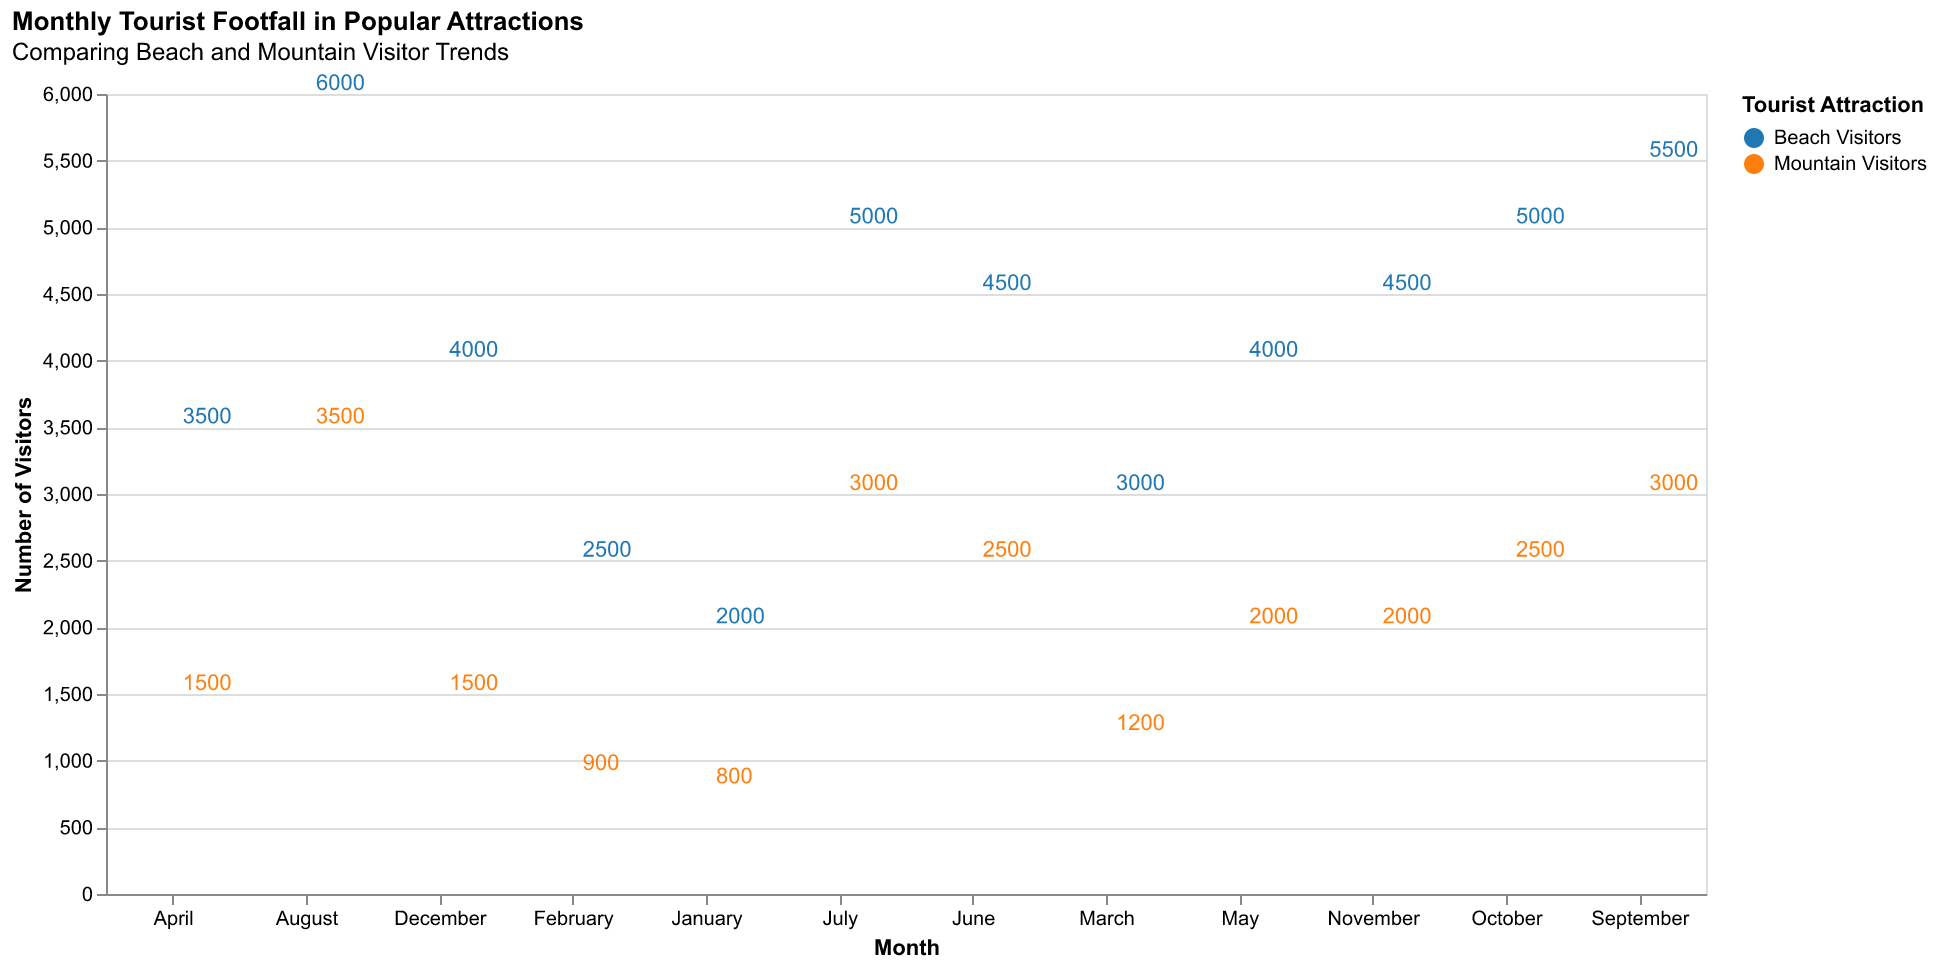

Values plotted in this chart, from the file beside it:
Month, Beach Visitors, Mountain Visitors
January, 2000, 800
February, 2500, 900
March, 3000, 1200
April, 3500, 1500
May, 4000, 2000
June, 4500, 2500
July, 5000, 3000
August, 6000, 3500
September, 5500, 3000
October, 5000, 2500
November, 4500, 2000
December, 4000, 1500
